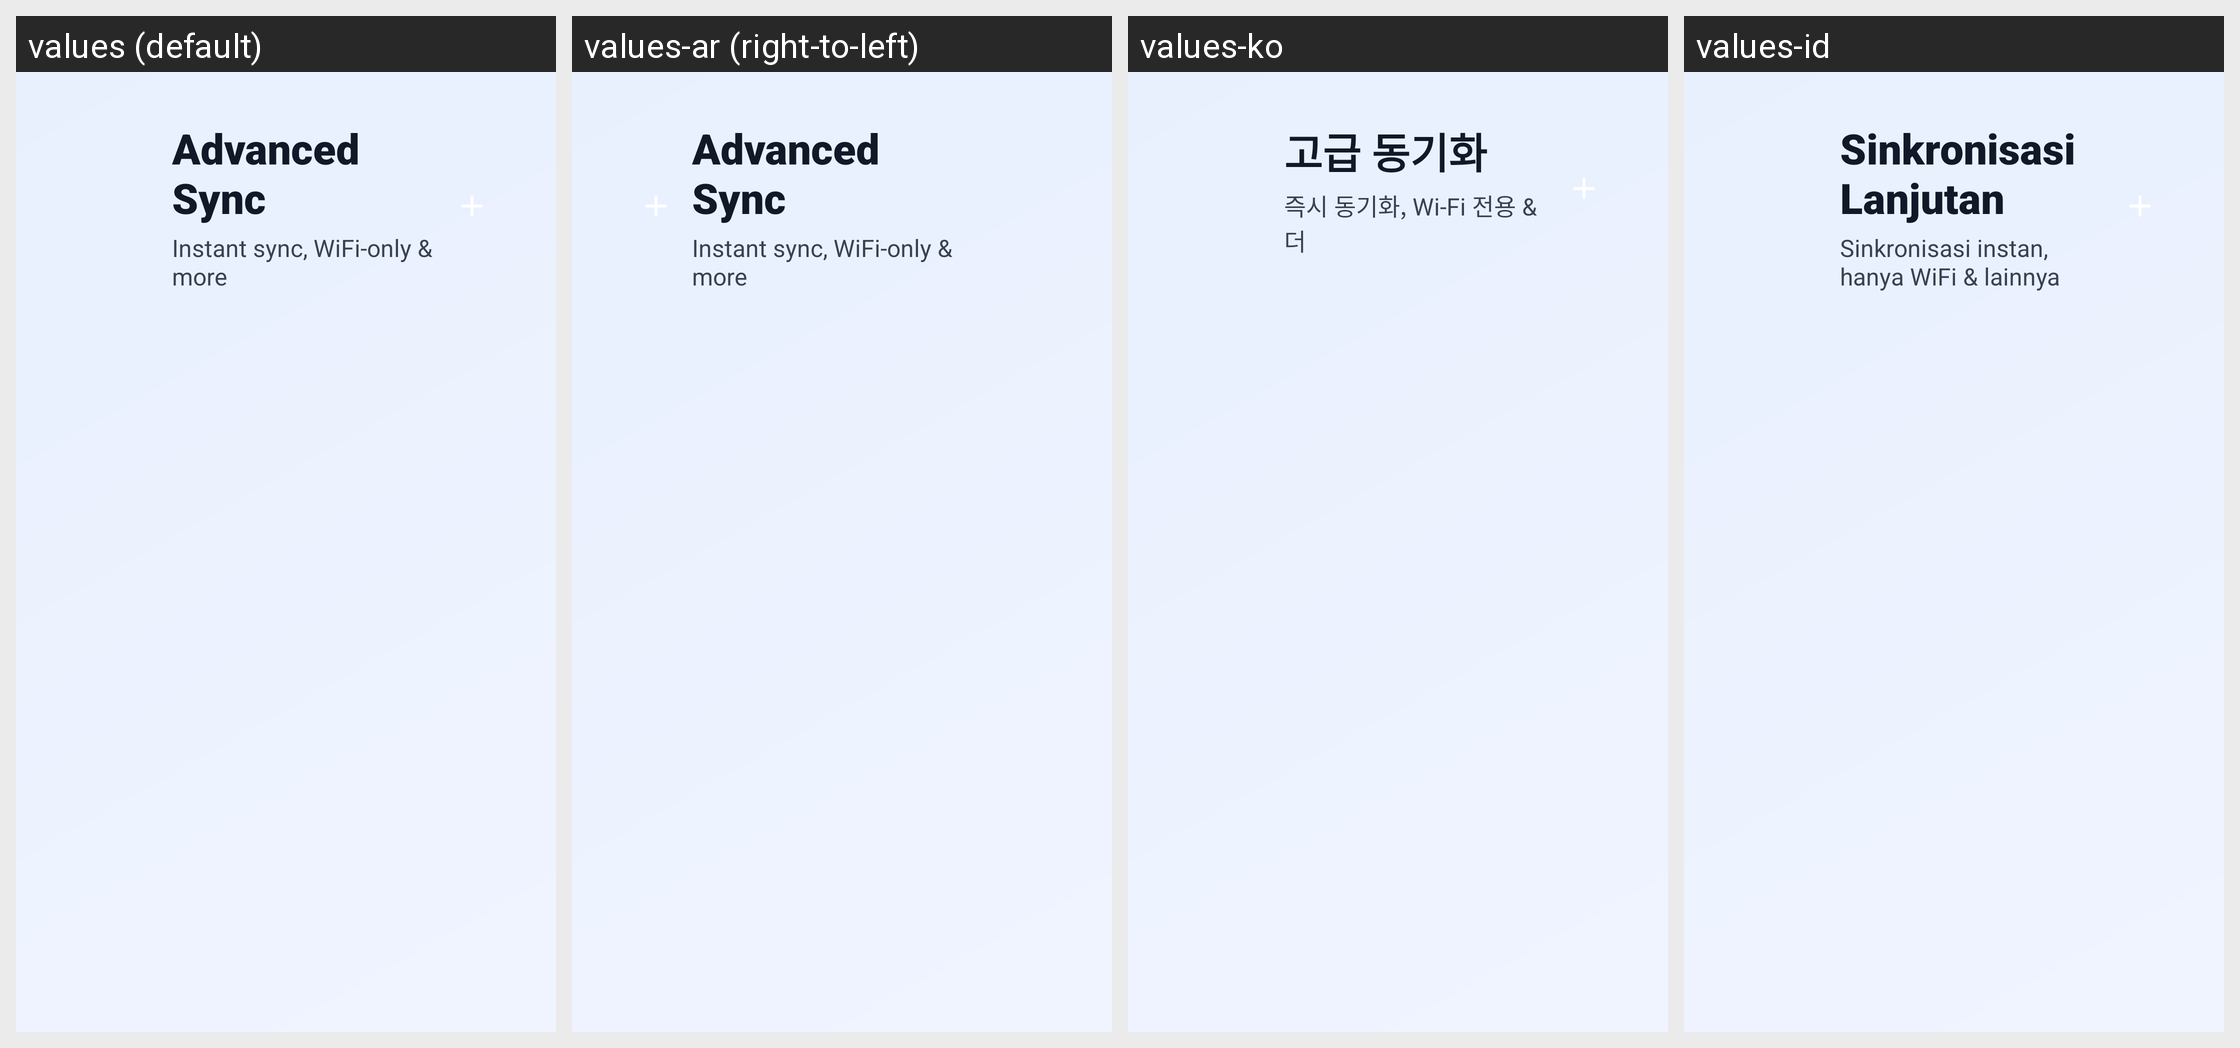

The Android screen above is rendered under several locales of the same app. Produce the string resources it draws, with the default and per-locale values.
Android screen res/layout/activity_advanced_sync_tv.xml rendered under 4 locales, left to right: values (default), values-ar (right-to-left), values-ko, values-id. Device: Nexus 5 (rendered at 1080×1920; each locale shown at half size, 540×960, under a caption strip naming it); theme Theme.UltimateFileManager.
Other locales in the repository, not shown: values-de, values-es, values-fr, values-hi, values-in, values-it, values-ja, values-nl, values-pt, values-ru, values-sv, values-tr, values-uk, values-zh.
Strings drawn on this screen, with the default value and each locale's value (text and hints the layout hard-codes, and strings that could not be matched under every locale, appear in the picture but are not listed):

advanced_sync_title
  values: Advanced Sync
  values-ar: Advanced Sync  [not translated; the default value is used]
  values-ko: 고급 동기화
  values-id: Sinkronisasi Lanjutan

advanced_sync_subtitle
  values: Instant sync, WiFi-only & more
  values-ar: Instant sync, WiFi-only & more  [not translated; the default value is used]
  values-ko: 즉시 동기화, Wi-Fi 전용 & 더
  values-id: Sinkronisasi instan, hanya WiFi & lainnya
